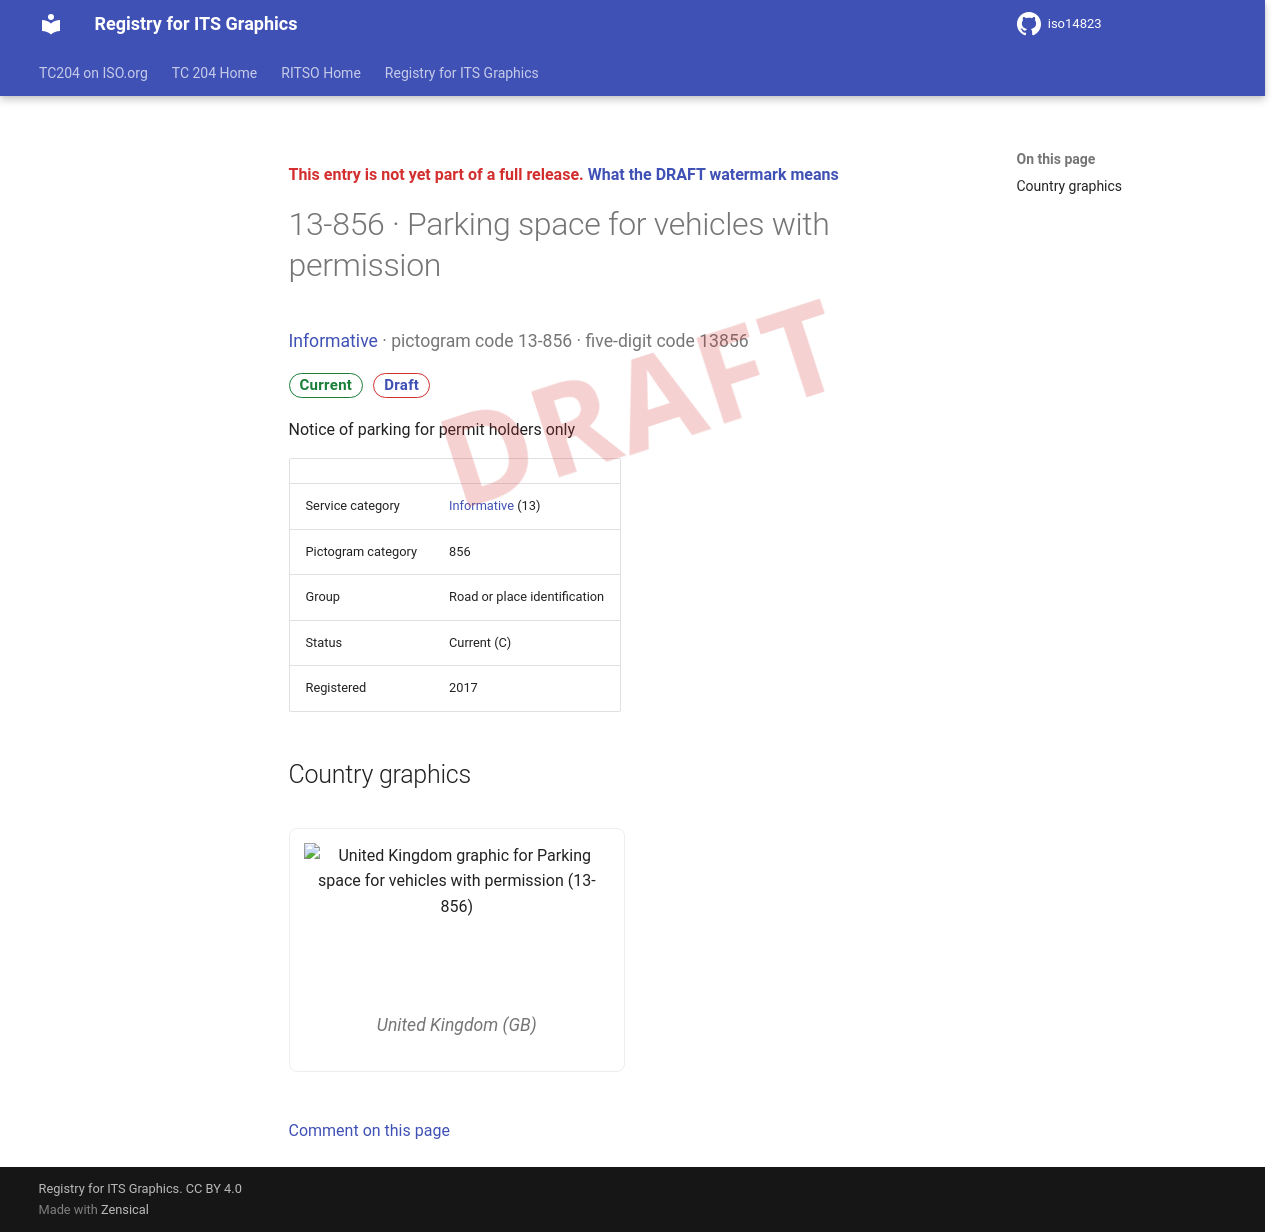

repository: k-vaughn/iso14823 · page: v0.1.0-alpha.1/signs/13-856/index.html · generator: mkdocs

<div class="draft4-watermark" aria-hidden="true"></div>

<p class="draft-note">This entry is not yet part of a full release. <a href="../#draft-watermark">What the DRAFT watermark means</a></p>

# 13-856 · Parking space for vehicles with permission

<p class="sign-kicker"><a href="../categories/13/">Informative</a> · pictogram code 13-856 · five-digit code 13856</p>
<p class="sign-chips"><span class="chip chip-current">Current</span> <a class="chip chip-draft" href="../#draft-watermark">Draft</a></p>
<p>Notice of parking for permit holders only</p>
| | |
| --- | --- |
| Service category | <a href="../categories/13/">Informative</a> (13) |
| Pictogram category | 856 |
| Group | Road or place identification |
| Status | Current (C) |
| Registered | 2017 |

## Country graphics

<div class="sign-grid">
<figure class="sign-card">
<img src="../graphics/gb/13-856.png" alt="United Kingdom graphic for Parking space for vehicles with permission (13-856)" loading="lazy">

<figcaption>United Kingdom (GB)</figcaption>
</figure>
</div>

[Comment on this page](https://github.com/k-vaughn/iso14823/issues/new?template=page-feedback.yml&title=%5BPage+feedback%5D+13-856+%C2%B7+Parking+space+for+vehicles+with+permission&page-title=13-856+%C2%B7+Parking+space+for+vehicles+with+permission&page-path=signs%2F13-856.md)
